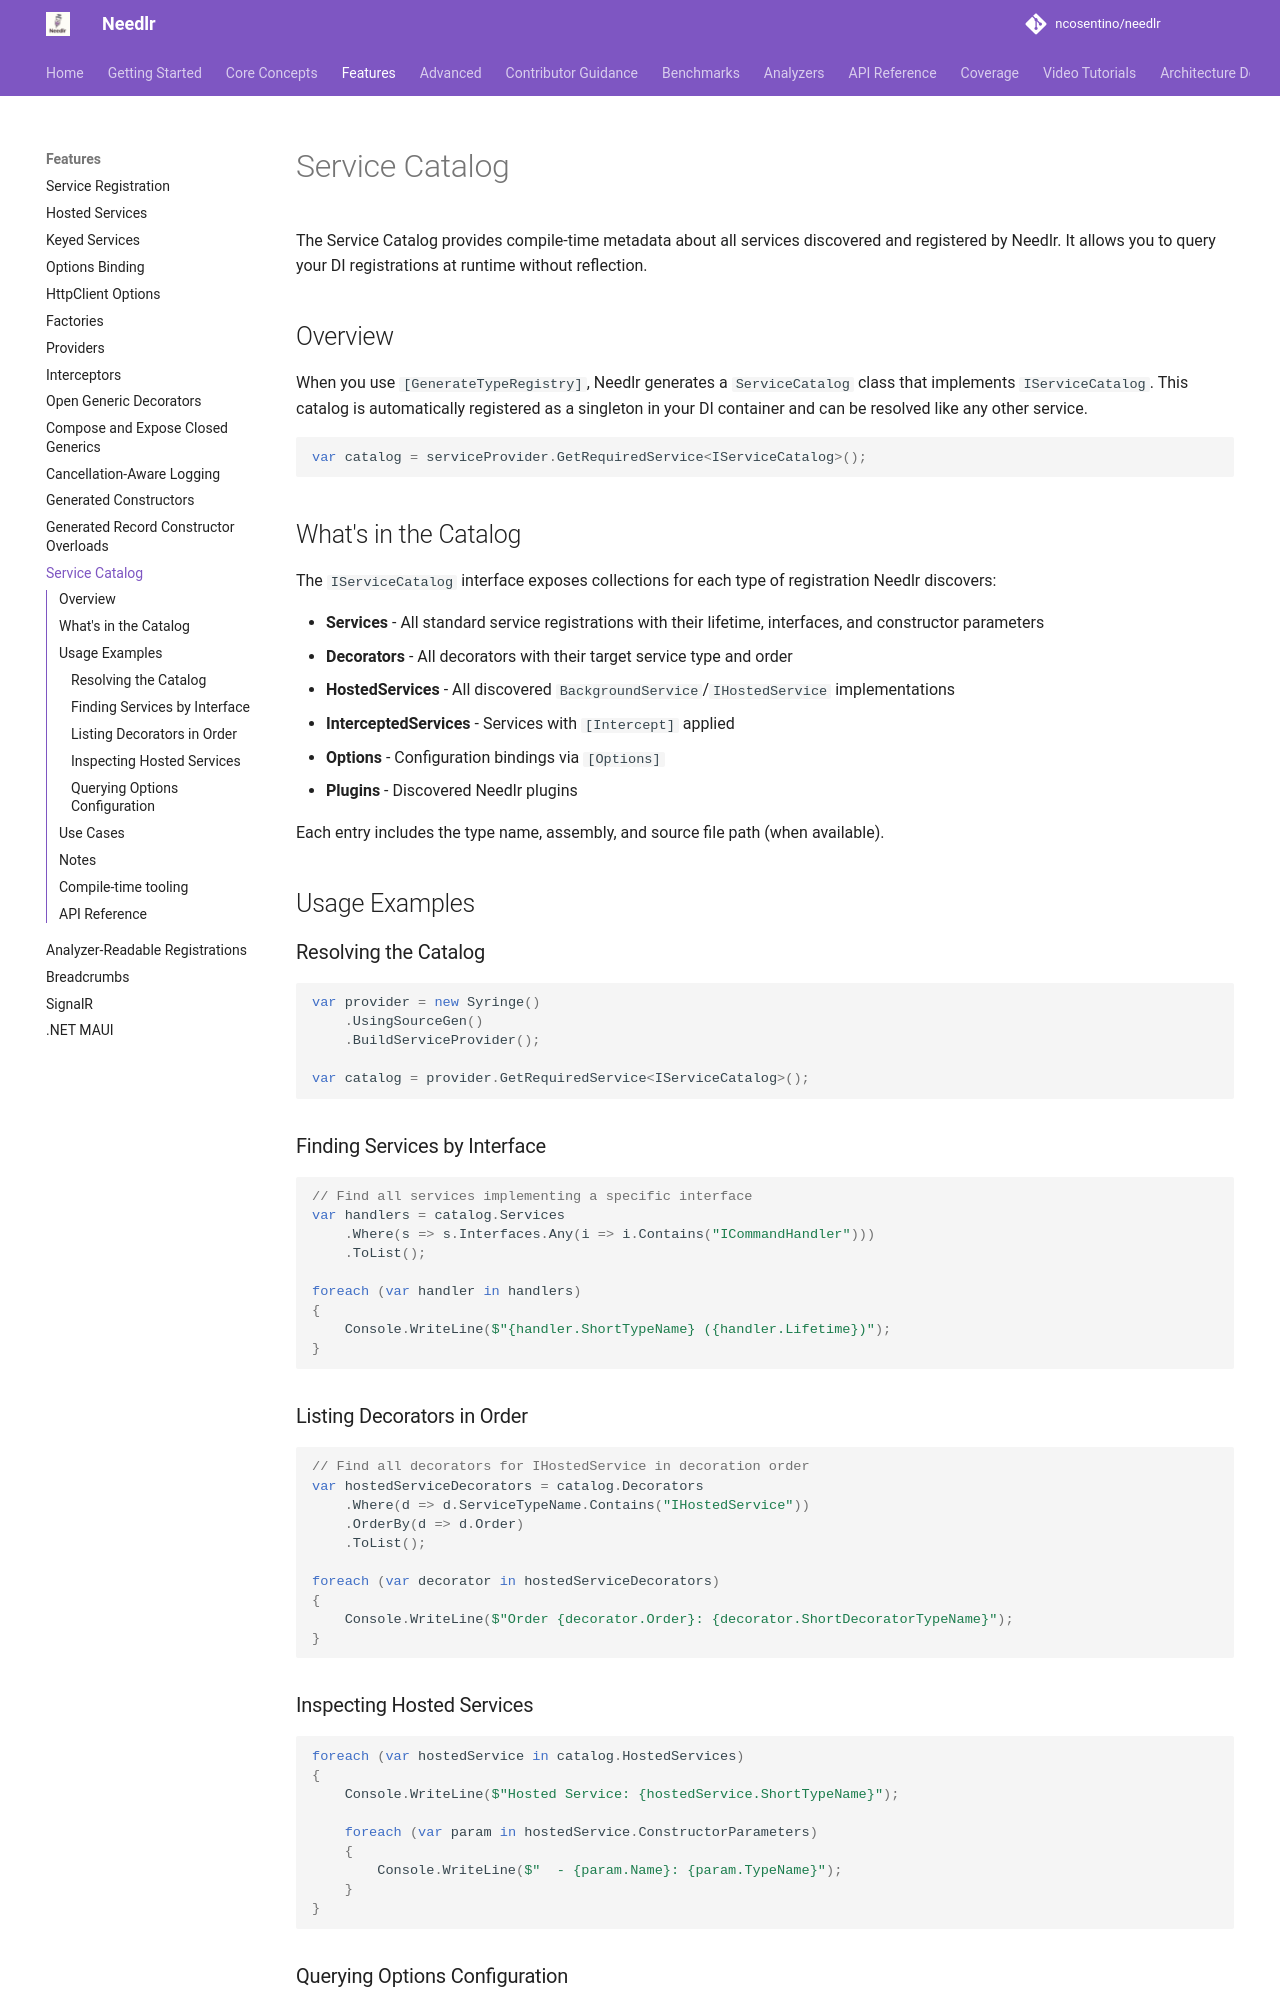

repository: ncosentino/needlr · page: service-catalog/index.html · generator: mkdocs

# Service Catalog

The Service Catalog provides compile-time metadata about all services discovered and registered by Needlr. It allows you to query your DI registrations at runtime without reflection.

## Overview

When you use `[GenerateTypeRegistry]`, Needlr generates a `ServiceCatalog` class that implements `IServiceCatalog`. This catalog is automatically registered as a singleton in your DI container and can be resolved like any other service.

```csharp
var catalog = serviceProvider.GetRequiredService<IServiceCatalog>();
```

## What's in the Catalog

The `IServiceCatalog` interface exposes collections for each type of registration Needlr discovers:


- **Services** - All standard service registrations with their lifetime, interfaces, and constructor parameters
- **Decorators** - All decorators with their target service type and order
- **HostedServices** - All discovered `BackgroundService`/`IHostedService` implementations
- **InterceptedServices** - Services with `[Intercept]` applied
- **Options** - Configuration bindings via `[Options]`
- **Plugins** - Discovered Needlr plugins

Each entry includes the type name, assembly, and source file path (when available).

## Usage Examples

### Resolving the Catalog

```csharp
var provider = new Syringe()
    .UsingSourceGen()
    .BuildServiceProvider();

var catalog = provider.GetRequiredService<IServiceCatalog>();
```

### Finding Services by Interface

```csharp
// Find all services implementing a specific interface
var handlers = catalog.Services
    .Where(s => s.Interfaces.Any(i => i.Contains("ICommandHandler")))
    .ToList();

foreach (var handler in handlers)
{
    Console.WriteLine($"{handler.ShortTypeName} ({handler.Lifetime})");
}
```

### Listing Decorators in Order

```csharp
// Find all decorators for IHostedService in decoration order
var hostedServiceDecorators = catalog.Decorators
    .Where(d => d.ServiceTypeName.Contains("IHostedService"))
    .OrderBy(d => d.Order)
    .ToList();

foreach (var decorator in hostedServiceDecorators)
{
    Console.WriteLine($"Order {decorator.Order}: {decorator.ShortDecoratorTypeName}");
}
```

### Inspecting Hosted Services

```csharp
foreach (var hostedService in catalog.HostedServices)
{
    Console.WriteLine($"Hosted Service: {hostedService.ShortTypeName}");
    
    foreach (var param in hostedService.ConstructorParameters)
    {
        Console.WriteLine($"  - {param.Name}: {param.TypeName}");
    }
}
```
